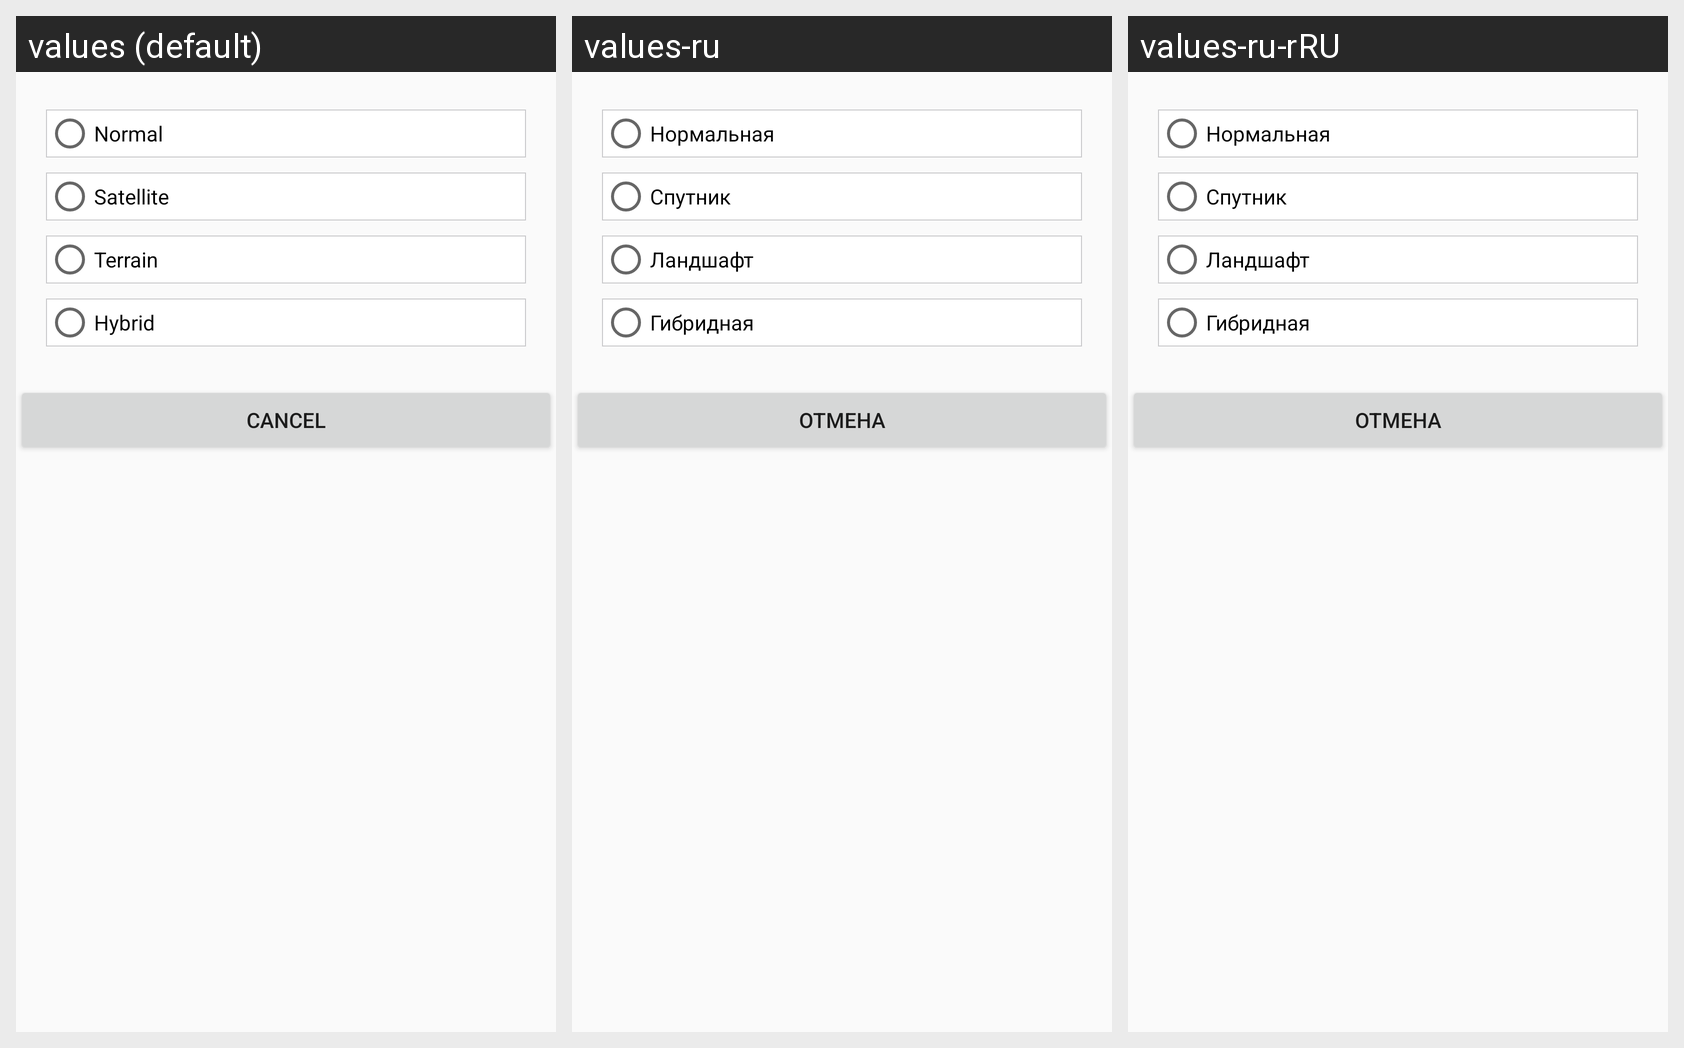

This grid shows one Android layout under several languages. Give, for every string resource on the screen, its name, the default text and each shown locale's text.
Android screen res/layout/map_dialog.xml rendered under 3 locales, left to right: values (default), values-ru, values-ru-rRU. Device: Nexus 5 (rendered at 1080×1920; each locale shown at half size, 540×960, under a caption strip naming it); theme AppTheme.
Strings drawn on this screen, with the default value and each locale's value (text and hints the layout hard-codes, and strings that could not be matched under every locale, appear in the picture but are not listed):

map_normal
  values: Normal
  values-ru: Нормальная
  values-ru-rRU: Нормальная

map_satellite
  values: Satellite
  values-ru: Спутник
  values-ru-rRU: Спутник

map_terrain
  values: Terrain
  values-ru: Ландшафт
  values-ru-rRU: Ландшафт

map_hybrid
  values: Hybrid
  values-ru: Гибридная
  values-ru-rRU: Гибридная

cancel
  values: Cancel
  values-ru: Отмена
  values-ru-rRU: Отмена
